Run: headless pygame with SDL's dummy video driver; simulated clock (each Clock.tick advances the game by its frame time, no real sleeping); random seed 0; keys injected as events and as key.get_pressed() state; no mouse input.
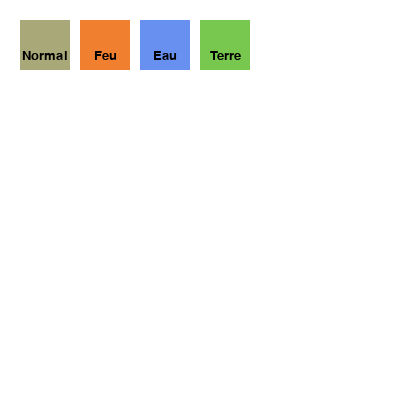
Frame 1 of 4 · flips 1–60 · no input
Frame 2 of 4 · flips 61–180 · tapped SPACE, RETURN · held RIGHT (→), D · screen unchanged from frame 1, image omitted
Frame 3 of 4 · flips 181–300 · held DOWN (↓), S · screen unchanged from frame 2, image omitted
Frame 4 of 4 · flips 301–420 · held LEFT (←), A, UP (↑), W · screen unchanged from frame 3, image omitted

The pygame program that drew these frames:

import pygame

# Initialisation de Pygame
pygame.init()

# Définition de la taille de la fenêtre
WINDOW_SIZE = (400, 400)

# Définition des couleurs
WHITE = (255, 255, 255)
BLACK = (0, 0, 0)

# Définition des types de Pokémons
TYPES = ['Normal', 'Feu', 'Eau', 'Terre']

# Définition des couleurs associées à chaque type de Pokémon
TYPE_COLORS = {'Normal': (168, 168, 120), 'Feu': (240, 128, 48), 'Eau': (104, 144, 240), 'Terre': (120, 200, 80)}

# Création de la fenêtre
screen = pygame.display.set_mode(WINDOW_SIZE)

# Boucle principale
while True:
    # Gestion des événements
    for event in pygame.event.get():
        if event.type == pygame.QUIT:
            pygame.quit()
            quit()

    # Effacement de l'écran
    screen.fill(WHITE)

    # Affichage des types de Pokémon
    for i, pokemon_type in enumerate(TYPES):
        # Calcul des coordonnées de chaque case
        x = (i % 6) * 60 + 20
        y = (i // 6) * 60 + 20

        # Affichage de la case
        pygame.draw.rect(screen, TYPE_COLORS[pokemon_type], (x, y, 50, 50))

        # Affichage du nom du type de Pokémon
        font = pygame.font.SysFont(None, 20)
        text = font.render(pokemon_type, True, BLACK)
        text_rect = text.get_rect(center=(x+25, y+35))
        screen.blit(text, text_rect)

    # Actualisation de l'affichage
    pygame.display.flip()
